Run: headless pygame with SDL's dummy video driver; simulated clock (each Clock.tick advances the game by its frame time, no real sleeping); random seed 0; keys injected as events and as key.get_pressed() state; no mouse input.
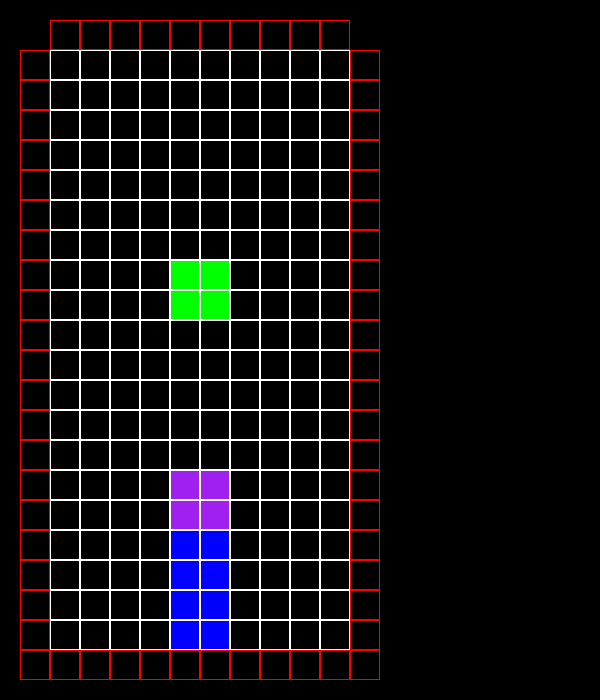
Frame 1 of 4 · flips 1–60 · no input
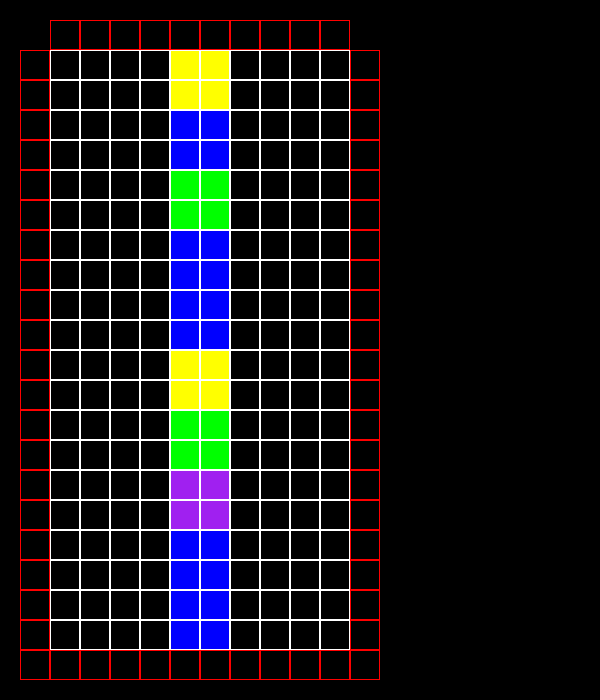
Frame 2 of 4 · flips 61–180 · tapped SPACE, RETURN · held RIGHT (→), D
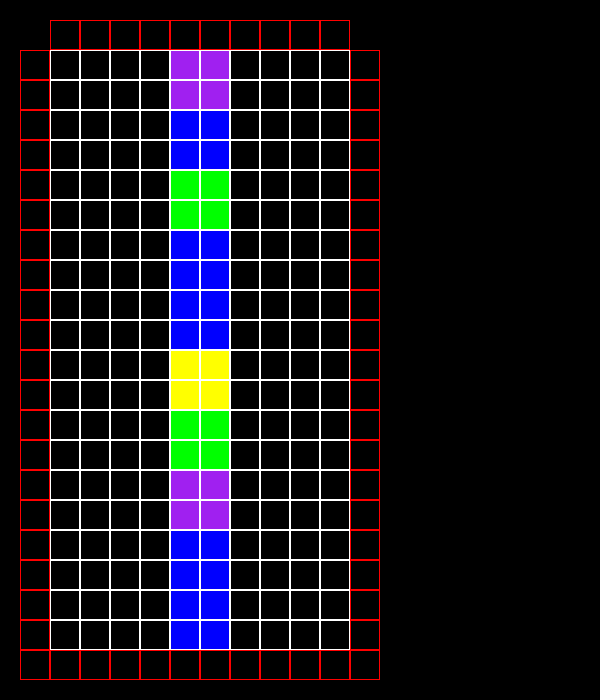
Frame 3 of 4 · flips 181–300 · held DOWN (↓), S
Frame 4 of 4 · flips 301–420 · held LEFT (←), A, UP (↑), W · screen unchanged from frame 3, image omitted

The pygame program that drew these frames:

import pygame
from random import choice
import time


running = True

pygame.init()
size = width, height = 600, 700
screen = pygame.display.set_mode(size)
clock = pygame.time.Clock()

types = ['I', 'J', 'L', 'O', 'S', 'T', 'Z']
colors = ['purple', 'red', 'green', 'blue', 'yellow']


class GUI:
    def __init__(self):
        self.elements = []

    def add_element(self, element):
        self.elements.append(element)

    def render(self, surface):
        for element in self.elements:
            render = getattr(element, "render", None)
            if callable(render):
                element.render(surface)

    def update(self, new_element=None):
        for element in self.elements:
            update = getattr(element, "update", None)
            if callable(update):
                element.update(new_element)

    def get_event(self, event):
        for element in self.elements:
            get_event = getattr(element, "get_event", None)
            if callable(get_event):
                element.get_event(event)


class Board:
    def __init__(self):
        self.width = 10
        self.height = 20 + 1
        self.cell_size = 30
        self.top = 50
        self.left = 50
        self.board = [[(0, pygame.Color('black')) for i in range(self.width)] for k in range(self.height)]
        self.board[-1] = [(1, pygame.Color('black')) for i in range(self.width)]

    def render(self, surface):
        for i in range(self.height):
            for k in range(self.width):
                pygame.draw.rect(surface, (255, 255, 255), (
                    self.left + k * self.cell_size,
                    self.top + i * self.cell_size,
                    self.cell_size,
                    self.cell_size), 1)
                pygame.draw.rect(surface, self.board[i][k][1], (
                    self.left + k * self.cell_size + 1,
                    self.top + i * self.cell_size + 1,
                    self.cell_size - 2,
                    self.cell_size - 2))

        for k in range(self.width):
            pygame.draw.rect(surface, (255, 0, 0), (
                self.left + k * self.cell_size,
                self.top - 1 * self.cell_size,
                self.cell_size,
                self.cell_size), 1)
            pygame.draw.rect(surface, (0, 0, 0), (
                self.left + k * self.cell_size + 1,
                self.top -1 * self.cell_size + 1,
                self.cell_size - 2,
                self.cell_size - 2))

            pygame.draw.rect(surface, (255, 0, 0), (
                self.left + k * self.cell_size,
                self.top + 20 * self.cell_size,
                self.cell_size,
                self.cell_size), 1)
            pygame.draw.rect(surface, (0, 0, 0), (
                self.left + k * self.cell_size + 1,
                self.top + 20 * self.cell_size + 1,
                self.cell_size - 2,
                self.cell_size - 2))

        for i in range(self.height):
            pygame.draw.rect(surface, (255, 0, 0), (
                self.left - 1 * self.cell_size,
                self.top + i * self.cell_size,
                self.cell_size,
                self.cell_size), 1)
            pygame.draw.rect(surface, (0, 0, 0), (
                self.left - 1 * self.cell_size + 1,
                self.top + i * self.cell_size + 1,
                self.cell_size - 2,
                self.cell_size - 2))

            pygame.draw.rect(surface, (255, 0, 0), (
                self.left + self.width * self.cell_size,
                self.top + i * self.cell_size,
                self.cell_size,
                self.cell_size), 1)
            pygame.draw.rect(surface, (0, 0, 0), (
                self.left + self.width * self.cell_size + 1,
                self.top + i * self.cell_size + 1,
                self.cell_size - 2,
                self.cell_size - 2))


class Shape():
    def __init__(self, typ):
        self.typ = typ
        self.color = pygame.Color(choice(colors))
        self.move = True
        if self.typ == 'O':
            self.coords = [[0, 4], [0, 5], [1, 5], [1, 4]]

    def get_info(self):
        return self.coords, self.color, self.move

    def update_shape(self, board, direction=0):
        new_coords, move = [], True
        for i in self.coords:
            if [i[0] + 1, i[1]] not in self.coords:
                if board[i[0] + 1][i[1]][0] == 1:
                    move = False
                    self.move = False
                    break
        if move:
            for i in self.coords:
                new_coords.append([i[0] + 1, i[1]])
            self.coords = [i[:] for i in new_coords]


class Game(Board):
    def __init__(self):
        super().__init__()
        self.play = True
        self.shapes = []

    def update(self, new_shape=None):
        self.board = [[(0, pygame.Color('black')) for i in range(self.width)] for k in range(self.height)]
        self.board[-1] = [(1, pygame.Color('black')) for i in range(self.width)]
        for shape in self.shapes:
            coords, color, move = shape.get_info()
            shape.update_shape(self.board)

            for i in coords:
                self.board[i[0]][i[1]] = (1, color)

        if new_shape is not None:
            self.shapes.append(new_shape)

        if all([not i.get_info()[-1] for i in self.shapes]):
            self.shapes.append(Shape('O'))

        print(all([not i.get_info()[-1] for i in self.shapes]))

        print(self.shapes)

    def get_shapes(self):
        return self.shapes


gui = GUI()
gui.add_element(Game())
gui.update(Shape('O'))

while running:
    screen.fill((0, 0, 0))
    for event in pygame.event.get():
        if event.type == pygame.QUIT:
            running = False

    gui.render(screen)
    gui.update()

    clock.tick(1)

    pygame.display.flip()
